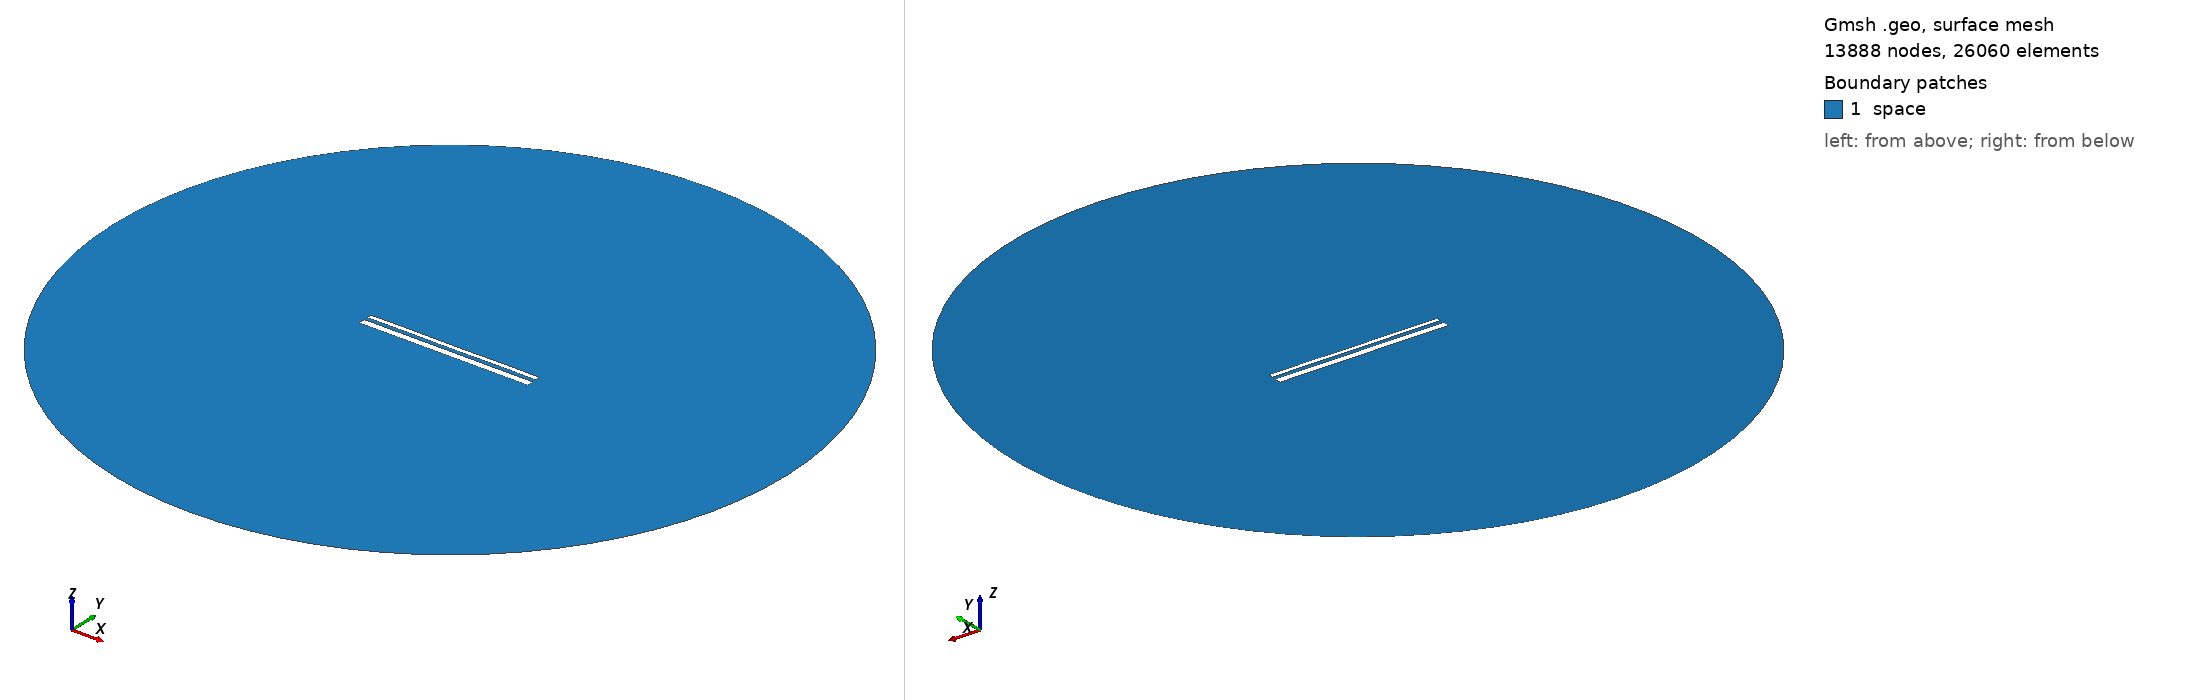

Gmsh geometry script, surface-meshed: 13888 nodes, 26060 surface elements. Boundary patches (legend numbers): 1 space. Left view from above one corner, right view from below the opposite corner. Legend entries are the model's physical surfaces. The drawing asked Gmsh for element sizes between 1% and 20% of the model's largest extent; the script's own settings can give other sizes.

=== 13564.geo (drawn) ===
//---------------------------------------
// Geometry kernel
//---------------------------------------

SetFactory("OpenCASCADE");



//---------------------------------------
// Parameters of the geometry
//---------------------------------------

// Overetch of the upper plate
overetch = 0.5;

// Distance between the plates
distance = 1.75;

// Discretization over the x axis (for the deformation)
nx = 50; 

// Length of the plate
L = 100 - overetch; 

// Number of modes
n = 4; 

// 1st mode coefficient
coeff(1) = 0.07499999999999998;
beta(1) = 0.596864 * 3.1415926535 / L;

// 2nd mode coefficient
coeff(2) = 0.0;
beta(2) = 1.49418 * 3.1415926535 / L;

// 3rd mode coefficient
coeff(3) = 0.0;
beta(3) = 2.50025 * 3.1415926535 / L;

// 4th mode coefficient
coeff(4) = 0.07499999999999998;
beta(4) = 3.49999 * 3.1415926535 / L;



//---------------------------------------
// Upper plate (deformed rectangle)
//---------------------------------------

// Coordiantes of the upper plate
xmin = -50;
xmax = 50 - overetch;

// Height of the upper plate
yheight = 4 - 2 * overetch;

// Indexes of the points
UpperID[] = {};
LowerID[] = {};
LeftID[] = {};
RightID[] = {};

// Point index
p = 1;

// Horizontal edges
For i In {1:nx}
    x = xmin + (i-1)*(xmax - xmin)/(nx-1);

    y_bottom = distance / 2 + overetch;
    For j In {1:n}
        C = (Cosh(beta(j)*L) + Cos(beta(j)*L)) / (Sinh(beta(j)*L) + Sin(beta(j)*L));
        y_bottom  = y_bottom + coeff(j) * (Cosh(beta(j)*(x+50)) - Cos(beta(j)*(x+50)) - C * (Sinh(beta(j)*(x+50)) - Sin(beta(j)*(x+50))));
    EndFor

    y_top = y_bottom + yheight;

    Point(p) = {x, y_top, 0, 1.0};
    UpperID[i] = p;
    p = p + 1;

    Point(p) = {x, y_bottom, 0, 1.0};
    LowerID[i] = p;
    p = p + 1;
EndFor

// Create point lists
UpperPts[] = {}; LowerPts[] = {};
For i In {1:nx}
  UpperPts[] += {UpperID[i]};
  LowerPts[] += {LowerID[i]};
EndFor

// Build splines
Spline(1) = {UpperPts[]};
Spline(2) = {LowerPts[]};
Line(3) = {LowerPts[nx-1], UpperPts[nx-1]};
Line(4) = {LowerPts[0], UpperPts[0]};

// Build the plane surface
Curve Loop(1) = {2, 3, -1, -4};
Plane Surface(1) = {1};



//---------------------------------------
// Lower plate (rectangle)
//---------------------------------------

// Vertices
Point(1001) = {-50, -1, 0, 1.0};
Point(1002) = { 50, -1, 0, 1.0};
Point(1003) = { 50,  -5, 0, 1.0};
Point(1004) = {-50,  -5, 0, 1.0};

// Edges
Line(5) = {1001, 1002};
Line(6) = {1002, 1003};
Line(7) = {1003, 1004};
Line(8) = {1004, 1001};

// Plane surface
Line Loop(2) = {5, 6, 7, 8};
Plane Surface(2) = {2}; 



//---------------------------------------
// Outer (fictious) boundary
//---------------------------------------

// Points
Point(1005) = {0, 0, 0};       // Center
Point(1006) = {200, 0, 0};     // Start point
Point(1007) = {0, 200, 0};     // 90 degrees
Point(1008) = {-200, 0, 0};    // 180 degrees
Point(1009) = {0, -200, 0};    // 270 degrees

// Circle arcs (each needs start, center, end)
Circle(9) = {1006, 1005, 1007};
Circle(10) = {1007, 1005, 1008};
Circle(11) = {1008, 1005, 1009};
Circle(12) = {1009, 1005, 1006};

// Plane surface for the entire domain
Curve Loop(3) = {9, 10, 11, 12};
Surface(3) = {3};

// Subtract the plates from the whole domain to obtain the actual domain where we want to solve the equations
BooleanDifference{ Surface{3}; Delete; }{ Surface{1}; Surface{2}; Delete; }




//---------------------------------------
// Transfinite Lines/Curves
//---------------------------------------

// Set the number of points on the boundaries
r = 7;

// Plates
Transfinite Curve {1, 2} = 50*r Using Progression 1;
Transfinite Curve {3, 4} = 2*r Using Progression 1;
Transfinite Line {5, 7} = 50*r Using Progression 1;
Transfinite Line {6, 8} = 2*r Using Progression 1;

// Outer boundary
Transfinite Line {9, 10, 11, 12} = 20 Using Progression 1;



//---------------------------------------
// Physical groups
//---------------------------------------                

// Physical curves (boundaries)
Physical Line("force_segment", 10) = {2};
Physical Line("upper_plate", 11) = {1, 3, 4};
Physical Line("lower_plate", 12) = {5, 6, 7, 8};
Physical Line("boundary", 20) = {9, 10, 11, 12};

// Physical Surfaces
Physical Surface("space", 30) = {3};



//---------------------------------------
// 6. Generate the Mesh
//---------------------------------------

// 2D mesh generation
Mesh 2;
